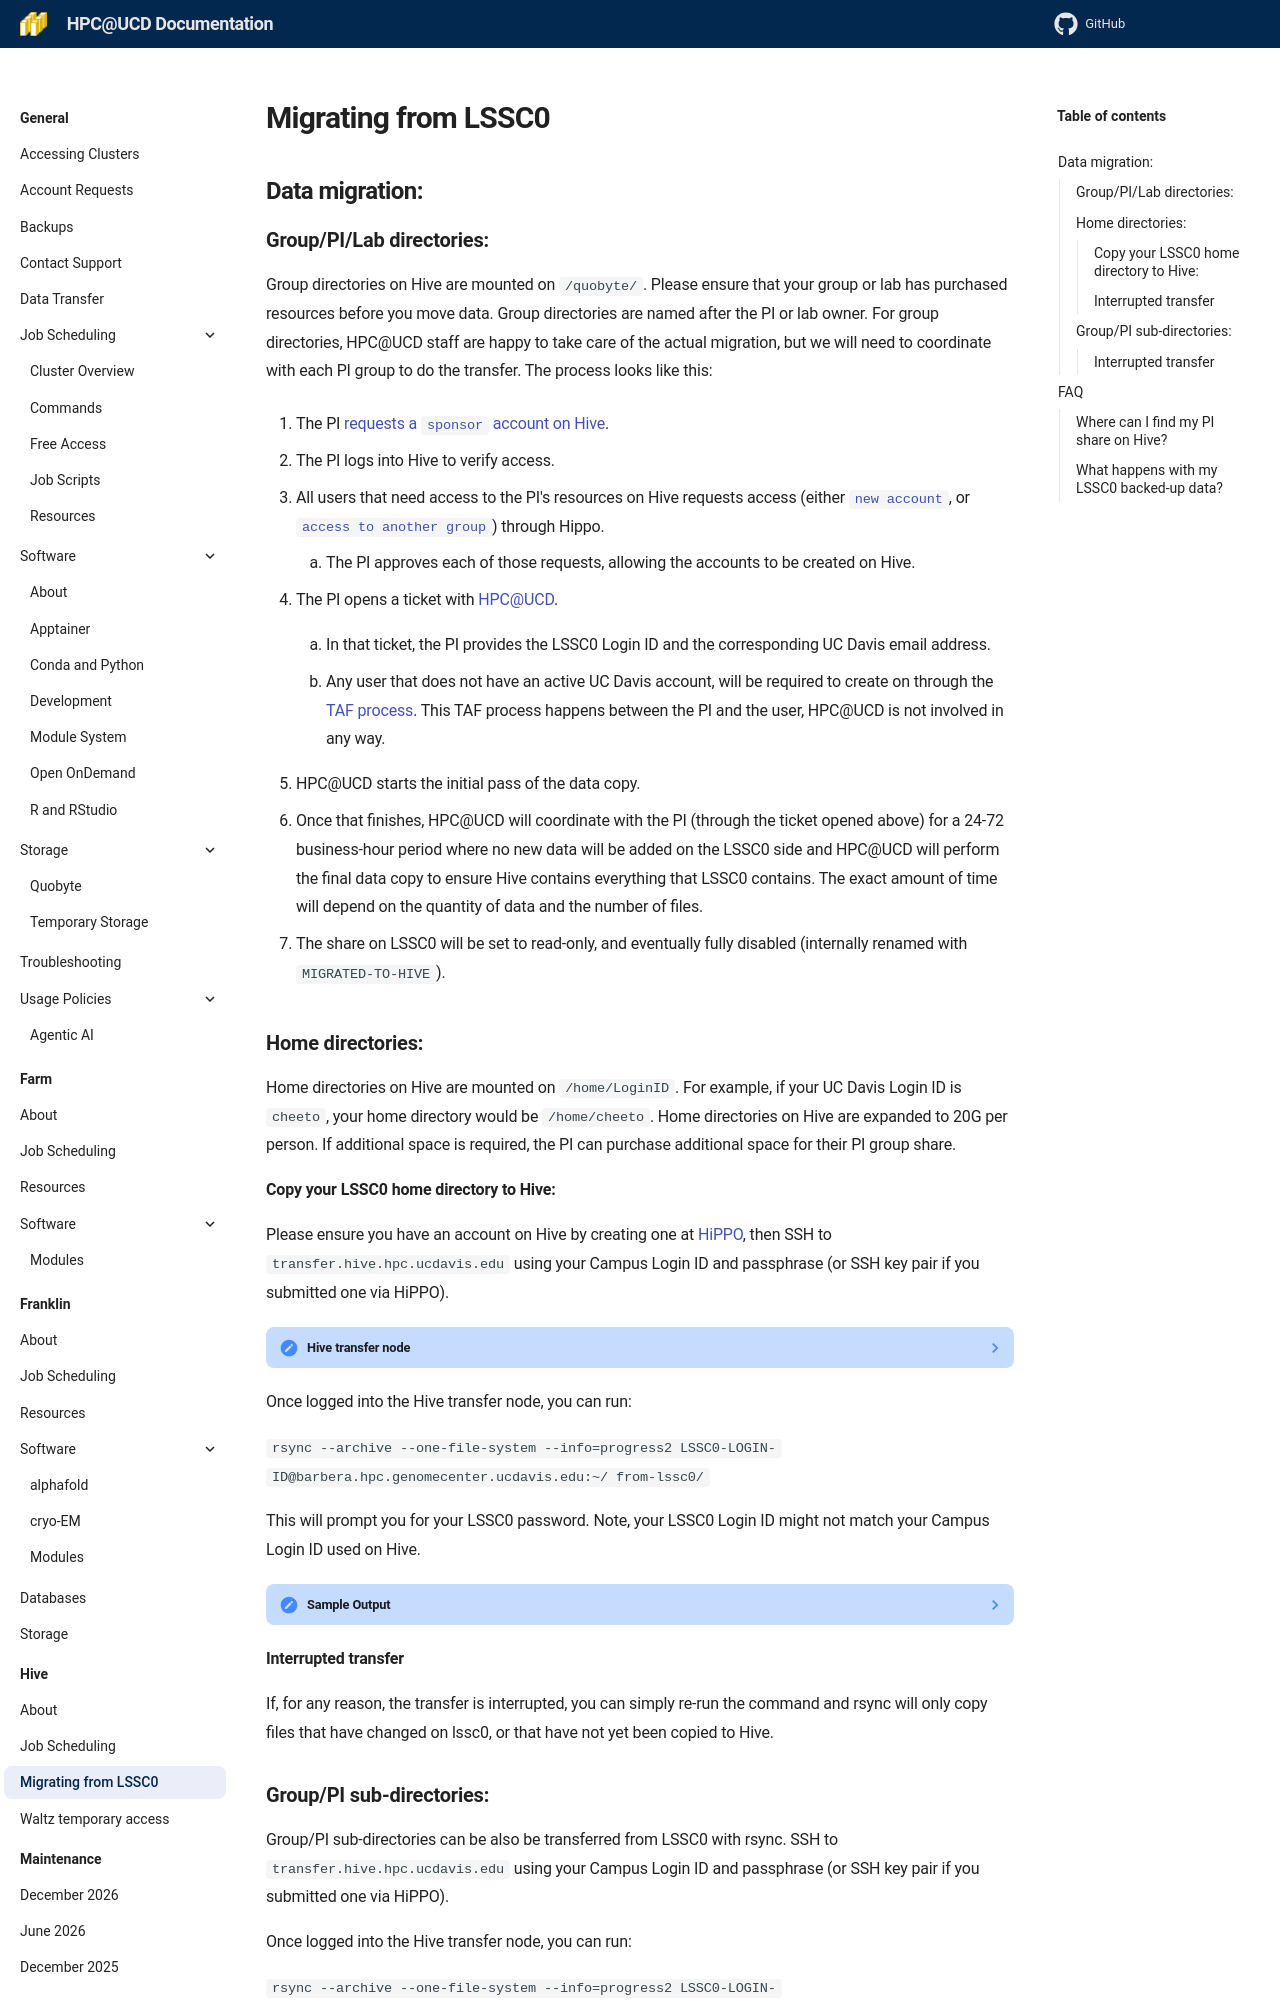

repository: ucdavis/hpccf-docs · page: hive/lssc0-data-migration/index.html · generator: mkdocs

---
title: Migrating data from LSSC0
---

## Data migration:

### Group/PI/Lab directories:

Group directories on Hive are mounted on `/quobyte/`. Please ensure that your group or lab has purchased resources
before you move data. Group directories are named after the PI or lab owner. For group directories, HPC@UCD staff are
happy to take care of the actual migration, but we will need to coordinate with each PI group to do the transfer. The
process looks like this:

1. The PI
   [requests a `sponsor` account on Hive](../general/account-requests.md#if-you-are-a-pi-and-have-bought-or-are-planning-to-purchase-resources).

1. The PI logs into Hive to verify access.

1. All users that need access to the PI's resources on Hive requests access (either
   [`new account`](..//general/account-requests.md#how-to-request-a-new-account-on-a-cluster), or
   [`access to another group`](..//general/account-requests.md#how-to-request-access-to-another-group-on-a-cluster))
   through Hippo.

    1. The PI approves each of those requests, allowing the accounts to be created on Hive.

1. The PI opens a ticket with [HPC@UCD](../support.md).

    1. In that ticket, the PI provides the LSSC0 Login ID and the corresponding UC Davis email address.

    1. Any user that does not have an active UC Davis account, will be required to create on through the
       [TAF process](https://taf.ucdavis.edu/). This TAF process happens between the PI and the user, HPC@UCD is not
       involved in any way.

1. HPC@UCD starts the initial pass of the data copy.

1. Once that finishes, HPC@UCD will coordinate with the PI (through the ticket opened above) for a 24-72 business-hour
   period where no new data will be added on the LSSC0 side and HPC@UCD will perform the final data copy to ensure Hive
   contains everything that LSSC0 contains. The exact amount of time will depend on the quantity of data and the number
   of files.

1. The share on LSSC0 will be set to read-only, and eventually fully disabled (internally renamed with
   `MIGRATED-TO-HIVE`).

### Home directories:

Home directories on Hive are mounted on `/home/LoginID`. For example, if your UC Davis Login ID is `cheeto`, your home
directory would be `/home/cheeto`. Home directories on Hive are expanded to 20G per person. If additional space is
required, the PI can purchase additional space for their PI group share.
